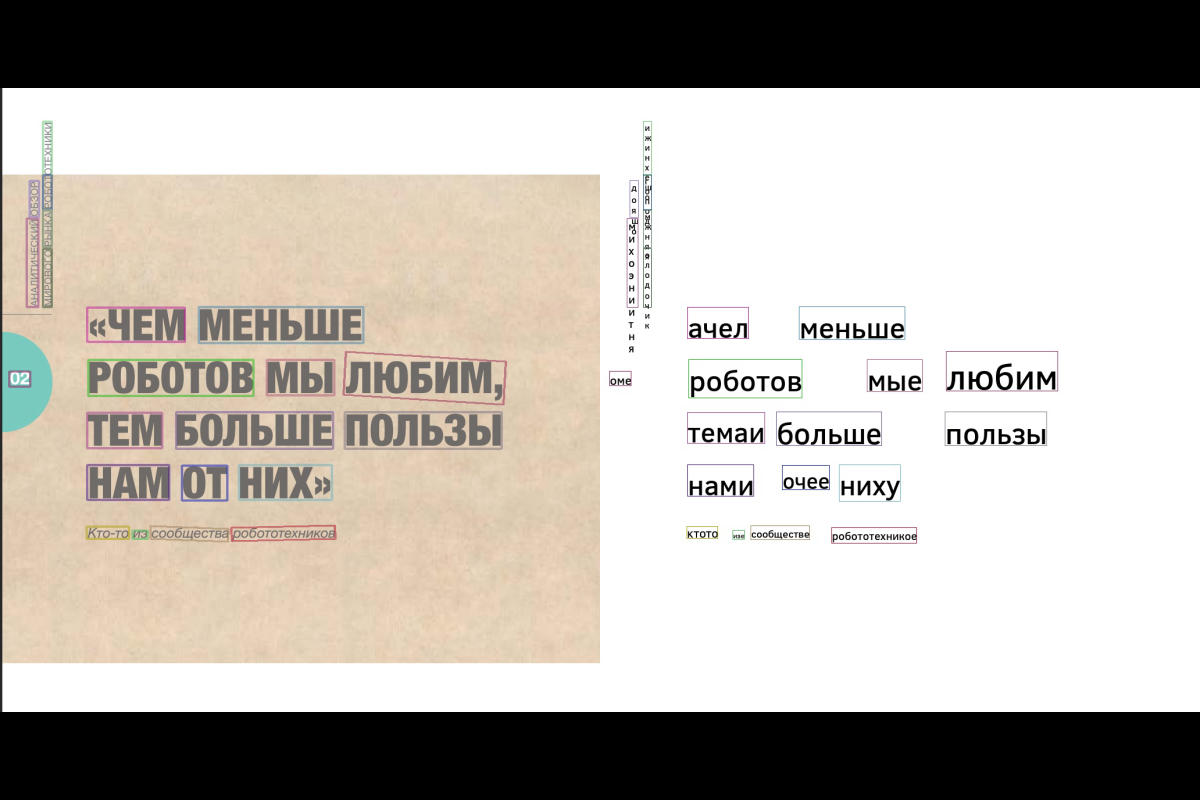

The file beside this chart, header and first rows:
startX	startY	endX	endY	Text
74	57	91	150	ижинхешо
74	149	91	209	гопод
51	159	69	222	дояшо
74	210	91	274	мжняя
46	224	68	377	михоэниитня
74	276	91	377	олодочик
150	377	320	437	ачел
342	376	627	439	меньше
595	453	868	545	любим
152	467	438	530	роботов
459	467	577	529	мые
16	487	54	514	оме
303	557	575	621	больше
150	558	281	620	темаи
593	557	865	621	пользы
150	648	293	709	нами
313	649	393	710	очее
411	648	573	709	ниху
149	754	224	776	KTOTO
259	753	394	781	сообществе
228	761	256	776	изе
398	756	579	776	робототехникое
